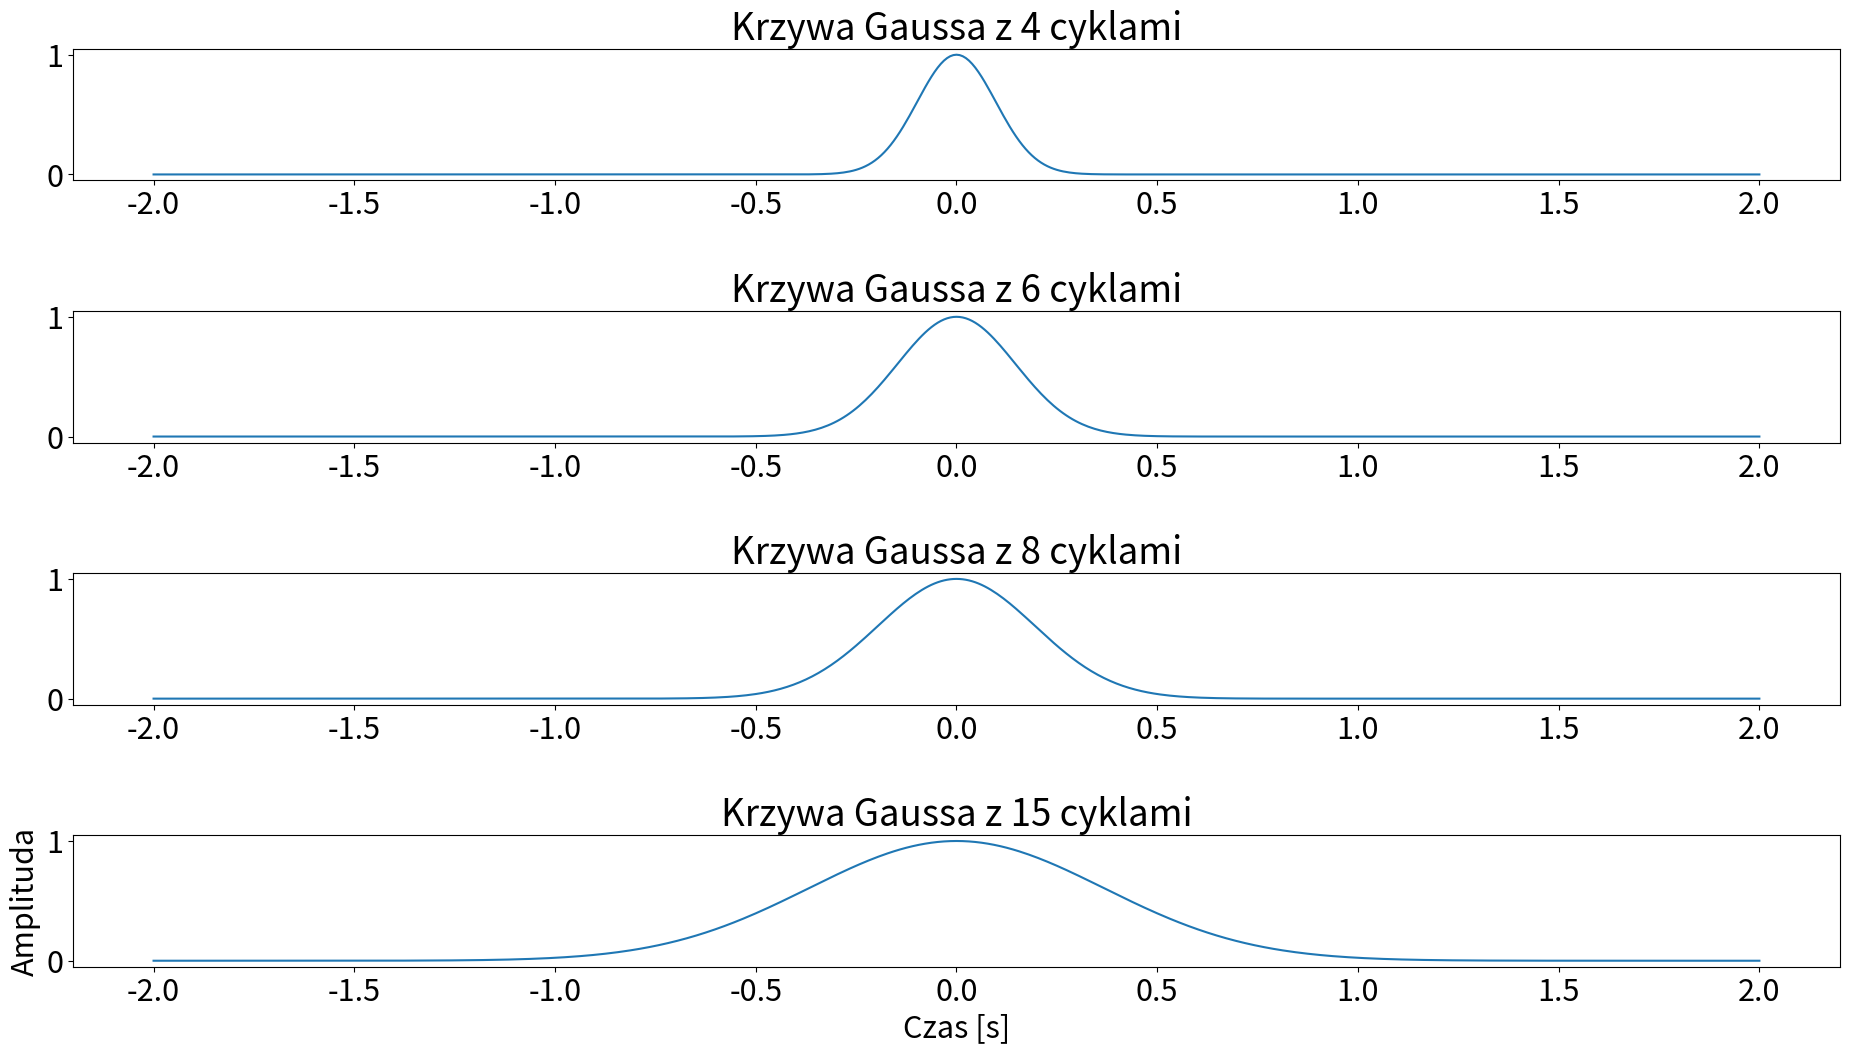

Source code (Python): (Note: this script raises an exception after producing the figure.)
import numpy as np
import matplotlib.pyplot as plt
import os

# This script demonstrates effect of cycles on gaussian and Morlet wavelet functions
def find_nearest_indice(array, value):
    array = np.asarray(array)
    idx = (np.abs(array - value)).argmin()
    return idx

def get_custom_figure():
    fig = plt.figure()
    fig.subplots_adjust(hspace=0.99, wspace=0.2, left=0.07, right=0.99, top=0.95, bottom=0.1)
    fig.set_size_inches(19.20, 10.80)
    fig.set_dpi(100)
    plt.rcParams.update({'font.size': 22})
    return fig


wtCyclesDir = './Images/WT_Cycles'
if not os.path.exists(wtCyclesDir):
    os.makedirs(wtCyclesDir)
# Define list of number of cycles. Less cycles - better precision in time, more cycles - better precision in frequency.
cycles = [4, 6, 8, 15]
centerFrequency = 6.5  # Center frequency of wavelet
sample_rate = 128.0

# Time for wavelet, should contain odd number of samples
time = np.arange(-2, 2, 1 / sample_rate)
if time[-1] != 2:
    time = np.append(time, 2)

# Create new figure
get_custom_figure()

for i in range(0, len(cycles)):
    plt.subplot(len(cycles), 1, i + 1)
    # Calculate standard deviation for gaussian function
    s = cycles[i] / (2 * np.pi * centerFrequency)

    # Create gaussian function
    gaussian = np.exp((-time ** 2) / (2 * s ** 2))

    # Plot gaussian function
    plt.plot(time, gaussian)
    plt.title(f"Krzywa Gaussa z {cycles[i]} cyklami")

# Name axis
plt.xlabel('Czas [s]')
plt.ylabel('Amplituda')

# Save figure to file
plt.savefig(f"{wtCyclesDir}/WTC_Gaussian.png", format='png', bbox_inches='tight')

# Create new figure
get_custom_figure()
for i in range(0, len(cycles)):
    plt.subplot(len(cycles), 1, i + 1)

    # Calculate standard deviation for gaussian function
    s = cycles[i] / (2 * np.pi * centerFrequency)

    # Create gaussian function
    gaussian = np.exp((-time ** 2) / (2 * s ** 2))

    # Create sinus function
    sinus = np.exp(1j * 2 * np.pi * centerFrequency * time)

    # Create complex Morlet wavelet by multiplying sinus and gaussian point by point
    morlet = sinus * gaussian

    # Take FFT of morlet wavelet and pad zeroes
    morlet_FFT = np.fft.fft(morlet)

    # Normalize FFT so that the biggest value is 1
    morlet_FFT = morlet_FFT / max(morlet_FFT)

    # Prepare frequencies for plot up to half of sample rate (Nyquist frequency)
    frequencies = np.linspace(0, sample_rate / 2, np.floor(len(time) / 2) + 1)

    # Plot power spectrum
    plt.plot(frequencies, np.abs(morlet_FFT[0: len(frequencies)]))
    plt.title(f"Widmo mocy falki Morleta z {cycles[i]} cyklami")
    plt.xlim((0, 20))
plt.xlabel('Częstotliwość [Hz]')
plt.ylabel('Gęstość mocy')
# Save figure to file
plt.savefig(f"{wtCyclesDir}/WTC_PS.png", format='png', bbox_inches='tight')
plt.show()
